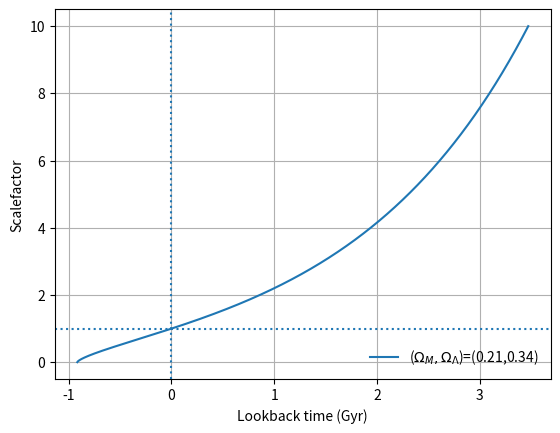

Write Python code to recreate this figure. (Note: this script raises an exception after producing the figure.)
import numpy as np
from numpy import sqrt
from matplotlib import pyplot as plt
from scipy import integrate


import os

cd = os.path.dirname(os.path.abspath("./"))
print(cd)  # check correct path


c = 299792.458  # km/s (speed of light)

H0kmsmpc = 70.0  # Hubble constant in km/s/Mpc
H0s = (
    H0kmsmpc * 3.2408e-20
)  # H0 in inverse seconds is H0 in km/s/Mpc * (3.2408e-20 Mpc/km)
H0y = (
    H0s * 3.154e7 * 1.0e9
)  # H0 in inverse Gigayears is H0 in inverse seconds * (3.154e7 seconds/year) * (1e9 years / gigayear)
print("Hubble time = ", 1 / H0y, "Gyr")

# Let's format that to a more appropriate number of significant figures.
# The first % means put the variable here.  The .2f means make it a float with 2 decimal places.
print("Hubble time = %.2f Gyr" % (1 / H0y))


# First write a function that takes as input a, Omega_M (om), and Omega_Lambda (ol) and outputs 1/adot
def adotinv(a, om, ol) -> float:
    """Return reciprocal of da/dt given a, Omega_M, Omega_Lambda."""
    ok = 1 - om - ol
    adot = a * sqrt(om * 1 / (a**3) + ok * 1 / (a**2) + ol)
    return 1.0 / adot


def saveFigure(fig, dirname, filename):
    # handy function
    s = f"{cd}/FitModels/plots/{dirname}/{filename}"
    fig.savefig(
        f"{s}.png",
        transparent=False,
        facecolor="w",
    )
    fig.savefig(
        f"{s}.pdf",
        transparent=False,
        facecolor="w",
    )


dirname = "Data1"
(om,ol)=(0.21212121212121213,0.3434343434343435)
# Reduced chi^2 = 1.1202092711239662
sd_lower_l=0.20202020202020204
sd_upper_l=0.4646464646464647
sd_lower_m=0.14141414141414144
sd_upper_m=0.27272727272727276

astep = 0.001  # Make this finer to make the plot smoother
astart = astep
astop = 10
a_arr = np.arange(astart, astop, astep)


# Note that when you integrate something with more than one argument you pass it with args=(arg1,arg2) in the integrate function
# e.g. "integrate.quad(adotinv, lower_limit, upper_limit, args=(om,ol))""
t_today_Gyr, _ = integrate.quad(adotinv, 0, 1, args=(om, ol))
t_Gyr = np.array(
    [integrate.quad(adotinv, 0, a_end, args=(om, ol))[0] for a_end in a_arr[1:]]
)
# slice [1:] to avoid division by zero error
t_lookback_Gyr = t_Gyr - t_today_Gyr

# Plot this new model
fig, ax = plt.subplots()
# slice a_arr [1:] for same reason as t_Gyr slice
ax.plot(
    t_lookback_Gyr, a_arr[1:], label=f"($\Omega_M,\Omega_\Lambda$)=({om:.2f},{ol:.2f})"
)
ax.axvline(x=0, linestyle=":")  # Plot some crosshairs
ax.axhline(y=1, linestyle=":")
ax.set_xlabel("Lookback time (Gyr)")
ax.set_ylabel("Scalefactor")
ax.grid()
ax.legend(loc="lower right", frameon=False)
saveFigure(fig, dirname, "scalefactor_evolution")


def Sk(xx, ok):
    """
    You may find this function useful to calculate the perpendicular comoving distance R0*Sk(X)
        Corrects the comoving distance, xx, for curvature, ok.
        Result is perpendicular comoving distance / (c/H0)
        i.e. it's the distance to use in angular diameter and luminosity distance

    This returns a value for R_0S_k(\chi) that you multiply by c/H_0 to give it units.
    """
    if ok < 0.0:
        return np.sin(np.sqrt(-ok) * xx) / np.sqrt(-ok)
    elif ok > 0.0:
        return np.sinh(np.sqrt(ok) * xx) / np.sqrt(ok)
    else:
        return xx


c = 299792.458  # km/s (speed of light)

H0kmsmpc = 70.0  # Hubble constant in km/s/Mpc
cH0mpc = (
    c / H0kmsmpc
)  # c/H0 in Mpc  (the km/s cancel out in the numerator and denominator)
cH0Glyr = (
    cH0mpc * 3.262 / 1000
)  # c/H0 in billions of light years.  There are 3.262 light year / parsec


def Ez(z, om_r, om_m, om_l):
    om_k = 1 - om_r - om_m - om_l
    return np.sqrt(
        om_r * (1 + z) ** 4 + om_m * (1 + z) ** 3 + om_k * (1 + z) ** 2 + om_l
    )


def integrand(z, om_r, om_m, om_l):
    return 1 / Ez(z, om_r, om_m, om_l)


zstep = 0.1  # Make this finer to make the plot smoother
zstart = zstep
zstop = 4 + zstep
z_arr = np.arange(zstart, zstop, zstep)

myIntegrand = lambda x: integrand(x, 0, om, ol)
# xx_arr = np.array([integrate.quad(integrand,1,z, args=(0, om, ol))[0] for z in z_arr])
xx_arr = np.array([integrate.quad(myIntegrand, 0, z)[0] for z in z_arr])

R0X_arr = xx_arr * cH0Glyr

ok = 1 - om - ol
DD = R0X_arr  # comoving distance
DDD = R0X_arr / (1 + z_arr)  # proper distance
# Luminosity distance
DL = Sk(xx_arr, ok) * (1 + z_arr) * cH0Glyr
# Angular diameter distance
# DL = Sk(xx_arr, ok) / (1 + z_arr) * cH0Glyr
DA = DL / ((1 + z_arr) ** 2)

fig, ax = plt.subplots()
ax.plot(z_arr, DD, label="Comoving Distance")
ax.plot(z_arr, DDD, label="Proper Distance")
ax.plot(z_arr, DL, label="Luminosity Distance")
ax.plot(z_arr, DA, label="Angular Diameter Distance")
ax.legend()
ax.grid()
ax.set_xlabel("Redshift")
ax.set_ylabel("Distances (Glyr)")
saveFigure(fig, dirname, "distances")


# [redacted]
# Generalised Model
def adotinv(a, om, wm, ol, w0, wa, orr, wr, wk):
    ok = 1.0 - om - ol - orr
    adot = 1.0 / (
        a
        * (
            (
                om * (a ** (-3 * (1 + wm)))
                + ol * (a ** (-3 * (1 + w0 + wa))) * np.exp(-3 * wa * (1 - a))
                + orr * (a ** (-3 * (1 + wr)))
                + ok * (a ** (-3 * (1 + wk)))
            )
            ** (1.0 / 2.0)
        )
    )
    return adot


# Generalised Model
def dotinv(a, om, wm, ol, w0, wa, orr, wr, wk):
    ok = 1.0 - om - ol - orr
    adot = (
        om * (a ** (-3 * (1 + wm)))
        + ol * (a ** (-3 * (1 + w0 + wa))) * np.exp(-3 * wa * (1 - a))
        + orr * (a ** (-3 * (1 + wr)))
        + ok * (a ** (-3 * (1 + wk)))
    ) ** (-1.0 / 2.0)
    return adot


def aadotinv(a, om, wm, ol, w0, wa, orr, wr, wk):
    ok = 1.0 - om - ol - orr
    adot = 1 / (
        (a**2)
        * (
            (
                om * (a ** (-3 * (1 + wm)))
                + ol * (a ** (-3 * (1 + w0 + wa))) * np.exp(-3 * wa * (1 - a))
                + orr * (a ** (-3 * (1 + wr)))
                + ok * (a ** (-3 * (1 + wk)))
            )
            ** (1.0 / 2.0)
        )
    )
    return adot


# Choose a cosmology
wm, w0, wa, orr, wr, wk = 0.0, -1.0, 0.0, 0.0, 1.0 / 3.0, -1.0 / 3.0

# Distance as a function of scalefactor
# Start by making an array of redshifts
astart = 10e-10
astop = 2
astep = 0.01  # Make this finer to make the plot smoother
aarr = np.arange(astart, astop, astep)
aarrplc = np.arange(astart, astop - 1, astep)

# Now add your code to calculate distance vs redshift and then plot it.
xarrplc = np.zeros(len(aarrplc))
xarrph = np.zeros(len(aarr))
xarreh = np.zeros(len(aarr))
xarrhs = np.zeros(len(aarr))

for i, a in enumerate(aarrplc):
    xarrplc[i] = integrate.quad(aadotinv, a, 1, args=(om, wm, ol, w0, wa, orr, wr, wk))[
        0
    ]

for i, a in enumerate(aarr):
    xarreh[i] = integrate.quad(
        aadotinv, a, 100, args=(om, wm, ol, w0, wa, orr, wr, wk)
    )[0]
    xarrph[i] = integrate.quad(aadotinv, 0, a, args=(om, wm, ol, w0, wa, orr, wr, wk))[
        0
    ]
    xarrhs[i] = dotinv(aarr[i], om, wm, ol, w0, wa, orr, wr, wk)


# Sub in the required constants to get the comoving distance R_0*X
R0Xplc = xarrplc * cH0Glyr  # Distance in Glyr
aR0Xplc = aarrplc * R0Xplc  # Distance in Glyr

R0Xeh = xarreh * cH0Glyr  # Distance in Glyr
aR0Xeh = aarr * R0Xeh  # Distance in Glyr

R0Xph = xarrph * cH0Glyr  # Distance in Glyr
aR0Xph = aarr * R0Xph  # Distance in Glyr

R0Xhs = cH0Glyr * xarrhs / aarr
aR0Xhs = aarr * R0Xhs

fig, ax = plt.subplots()
ax.plot(R0Xplc, aarrplc, color="red", label="Past Light Cone")
ax.plot(-R0Xplc, aarrplc, color="red")
ax.plot(R0Xeh, aarr, "--", color="blue", label="Event Horizon")
ax.plot(-R0Xeh, aarr, "--", color="blue")
ax.plot(R0Xph, aarr, "-.", color="green", label="Particle Horizon")
ax.plot(-R0Xph, aarr, "-.", color="green")
ax.plot(R0Xhs, aarr, color="purple", label="Hubble Sphere")
ax.plot(-R0Xhs, aarr, color="purple")
ax.axhline(y=1.0, ls=":", color="black", label="Now")
ax.legend(frameon=False)
ax.set_xlim([-65, 65])
ax.set_ylim([0, 2])
ax.set_xlabel("Comoving Distance (Glyr)")
ax.set_ylabel("Scalefactor a")
saveFigure(fig, "our_universe", "Hubble1")


fig, ax = plt.subplots()
ax.plot(aR0Xplc, aarrplc, color="red", label="Past Light Cone")
ax.plot(-aR0Xplc, aarrplc, color="red")
ax.plot(aR0Xeh, aarr, "--", color="blue", label="Event Horizon")
ax.plot(-aR0Xeh, aarr, "--", color="blue")
ax.plot(aR0Xph, aarr, "-.", color="green", label="Particle Horizon")
ax.plot(-aR0Xph, aarr, "-.", color="green")
ax.plot(aR0Xhs, aarr, color="purple", label="Hubble Sphere")
ax.plot(-aR0Xhs, aarr, color="purple")
ax.axhline(y=1.0, ls=":", color="black", label="Now")
ax.legend(frameon=False)
ax.set_xlim([-65, 65])
ax.set_ylim([0, 2])
ax.set_xlabel("Proper Distance (Glyr)")
ax.set_ylabel("Scalefactor a")
saveFigure(fig, "our_universe", "Hubble2")


